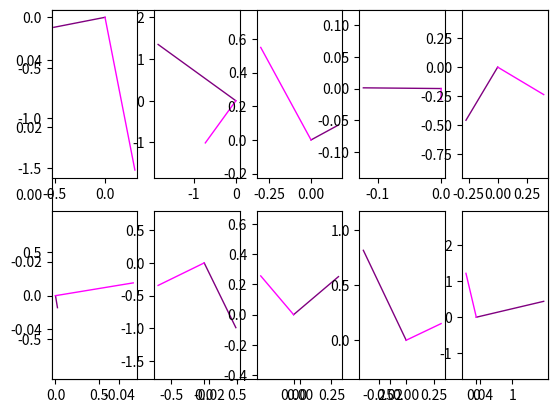
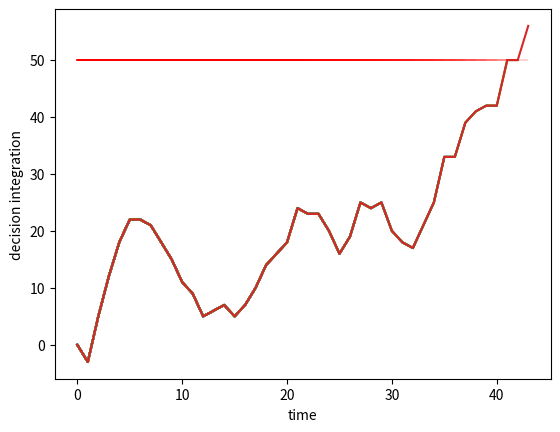

Here is the Python script that generated these plots, in order: (Note: this script raises an exception after producing the figures.)
#!/usr/bin/env python3
# -*- coding: utf-8 -*-

# ### Lab06
# 
# ### 2021-10-07

# ### numpy linear algebra: cov, cor, var

#%%In this lab, we will explore correlations, however, before we do that, we have to introduce two more basic coding concepts: 
#to regulate program flow: "While" loops and "if-else" statements. Indeed, we will introduce them together and illustrate
#a neat concept from Linear Algebra: Orthogonal dot products. 

#%% 1a) While loops

# Fundamental assumption / downside of the for loop: You have to know how
# many times you need to iterate for. 
# Why might you not know how often you have to do that? 
# Say you run some code that depends on user input, e.g. runs until a user presses some button. 
# We have no idea how long that will take. 
# Another key use case is if the input is unknown, and it is unclear a priori how much
# processing is needed until a desired output is reached. 
# For use cases like that, while loops are indicated. 

# Warning: While loops are a key reason for critical logical errors, if done
# wrong. Here is why: The for loop just runs for n iterations, and you tell
# it what n is. The worst that usually happens is that you're off by some number.
# You asked for the wrong n. Fine. In while loops, it can be much worse, as
# the loop runs as long as the condition is true.


#-------------------------------------------------------------------------------
# Uncomment this part to demonstrate an infinity loop
#-------------------------------------------------------------------------------
# number = 1 # initialize counter
# while 1 != 2: # condition: As long as 1 is not equal to 2 (this is always true, in this reality)
#     number = number + 1 # add 1 to counter
#     print(number) # print output in console
#-------------------------------------------------------------------------------

# Observation: the loop will never end, as 1 is never equal to 2
# You can manually override a "runaway" or "infinite" loop by stopping the current
# command in the console (red stop button, top right)
# Be careful. If the loop uses up all of your processor and all of your RAM,
# it might not let you do that. 
# In general, you should do everything "programmatically" - in other words, 
# the program should control itself, not rely on user input  

# A while loop nicely illustrates the "strangeness" of computers. 
# The computer will do exactly as told. It will never think to question it.
# If you - unintentionally - tell a computer to do something forever, it will.

#-------------------------------------------------------------------------------
#%% 1b) Self-regulating infinite loop
weirdThreshold = 10000 # set threshold to identify that something went wrong
counter = 0 # initialize counter
while 0 != 1: # while 0 is not equal to 1 (this condition is always true)
    if counter > weirdThreshold: # If this has gone on for too long
        print('Something weird is going on. You might be stuck in a runaway loop.')
        print('We terminated execution of the loop for safety reasons. Check your code.')
        break # this terminates the loop
    counter = counter + 1 # incrementing the counter
    print(counter) # print counter status for each iteration
    
# This is self-regulating code. Just make sure the break statement is
# actually in the right place. If the if condition is never reached, e.g. by
# moving the incrementation of the counter inside of the if statement, if
# will never be run. Try it - by moving line 55 inside of the if statement.

# The computer will not tell you about this, because it is not a syntax
# error. It thinks that this is what you wanted. It takes you 100%
# literally. It doesn't get intentions. It takes the code at face value. 

# The other problem with while statements is that it is possible to write conditionals that are
# never true, so the loop is never executed. Suggestion for exploration: Change the condition in 
# line 46 to zero being larger than 1, which is never true and see if the loop runs.

#%% 1c) Have while loops do something useful with linear algebra:
import numpy as np # Import numpy to work with matrices

#Let's recall that the dot product between two vectors is 0, if the vectors are orthogonal.
#You can check this here:
# dot product = m1 * m2 * cos(angle2) %Result of trig identities

# Solve this for angle between:
vec1 = np.array([0,0.5])  # vector v
vec2 = np.array([1,1])  # vector u
magVec1 = np.sqrt(vec1[0]**2 + vec1[1]**2) # magnitude of vector 1
magVec2 = np.sqrt(vec2[0]**2 + vec2[1]**2) # magnitude of vector 2
dotProduct = np.dot(vec1,vec2) # Using a function to take the dot product
angleBetween = np.degrees(np.arccos(dotProduct/(magVec1*magVec2))) # What is the angle between the vectors? Take the inverse cosine then convert to degrees
print('Angle between vectors is:', angleBetween, 'degrees')

#Suggestion for exploration: Do this for other vectors to see if you get other angles
    
#%% If the dot product between two vectors is 0, the vectors are orthogonal
# How easy is it to find orthogonal vectors randomly - how rare are orthogonal vectors?
# Let's find 10 orthogonal vectors by random trial and error

orthoCounter = 1 # This is our counter of orthogonal vectors
loopCounter = 0 # This counts the number of loops it took to get them
numOrthoVectors = 10 # How many orthogonal pairs do we want to draw?
epsilon = 0.00001 #How close is close enough to 0? (In terms of the dot product)
rowContainer = np.empty([numOrthoVectors,2]) # Preallocate the row vector container
columnContainer = np.empty([numOrthoVectors,2]) # Preallocate the column vector container
while orthoCounter < (numOrthoVectors + 1): # We don't know how many tries we 
# need, so while is suitable
    A = np.random.normal(0,1,2) # Draw a row vector randomly from a normal distribution
    # (Reminder: Mean is 0, SD is 1, number of numbers is 2)
    B = np.random.normal(0,1,2) # Draw a column vector randomly from a normal distribution
    testThem = np.dot(A,B.T) # Take the inner product
    loopCounter = loopCounter + 1 # Increment the loopCounter
    if abs(testThem) < epsilon: # Ideally, we want dot products that are exactly 0, 
    # due to Python's numerical precision, this will never happen, so we need 
    # to check for close enough to zero. 
        print('Orthogonal!') # Expression of joy
        rowContainer[orthoCounter-1,:] = A # Capture the row vector
        columnContainer[orthoCounter-1,:] = B # Capture the column vector
        orthoCounter = orthoCounter + 1 # increment the orthoCounter
print('It took ',loopCounter, 'repeats to find 10 orthogonal vectors') # Wow

#Suggestion for exploration: Try different values of epsilon

#%% Now that we found them, let's plot them
import matplotlib.pyplot as plt # Import Matlab plotting library
plt.plot() # Unless you call this explicitly and there is not one open, it 
# will open one for you. Here, it is good to open one explictly
# If you have more than one figure you draw to, it helps to open new figures
for ii in range(numOrthoVectors):
    ax = plt.subplot(2,5,ii+1) #Create a subplot and name it "ax", so we can reference it later
    plt.plot([0,rowContainer[ii,0]],[0,rowContainer[ii,1]],color='purple',linewidth=1) #Plot vector 1
    plt.plot([0,columnContainer[ii,0]],[0,columnContainer[ii,1]],color='magenta',linewidth=1) #Plot vector 2
    ax.axis('equal') #Set aspect ratio to equal. If you don't do this, angles will be orthogonal, but not look like it

#%% 2) If-else statements

# Pure if statements check only one thing. If/else statements check one
# condition *after* another. Possibility for logical mistake: If you always
# check in a certain order, the later checks will never be executed. We
# won't get there. Because the if-statement was already exited by previous
# condition being true. The if/else statement is exited as soon as *one*
# condition is true.

# Let's practice this with an example of human decision-making
# In our case, let's see how long it takes someone to change their mind
# about legalizing gambling
# Specifically, we are going to simulate both positive and negative info
# which together with "ad campaigns" will change the mind of the person

# 1. Initialize parameters:
decisionThreshold = 50 # The (arbitrary) point at which the person changes their mind
startingPosition = 0 # Our starting position
adCampaign = 1 # If we run an ad compaign, we can change their mind
maxTimeWindow = 1000 # max time (arbitrary amount) that we allow them to change their mind
mindChanged = 0 # This variable will represent whether they changed their mind
time = np.array([]) # This is where we keep track of timeCounter
state = np.array([]) # This is where we keep track of currentState 

# 2. Run simulation:
timeCounter = 0 # Start the clock at 0
currentState = startingPosition # Let's start with a reasonable starting point
plt.figure() #Open figure
while mindChanged == 0: # We want to measure time until the person changes their mind, so we run a loop that keeps going as long as the decision is unchanged
    # Each time going through the loop, we update the current state with
    # a new number. This is going to be somewhat artificial but not
    # entirely. There are lots of things going on that could change it.
    if currentState > decisionThreshold: # First, we check if the current state exceeds the decision threshold
    # If it does, we execute these commands - set mind changed state to 1,
    # which stops the loop and output that to the command line
        mindChanged = 1 # Now we change our mind!
        print('Changed my mind!')
    elif currentState > startingPosition: # If we didn't change their mind, we check if the starting position is larger than the current state
        # If so, we say that the person is trending to change their mind
        print('Trending to change my mind')
    elif currentState < startingPosition: # If they are not in a trending state, we check if it is below the starting position
        # If it is, we say that they are turned off from changing their mind
        print('Turned off')
    else: # If none of the other conditions is met
        print('My mind is unchanged') 
    if timeCounter > maxTimeWindow: # If they never change their mind
        print('My mind will not change. Are you sure you can convince me?') #Diamond hands, I guess?
        break # Terminate the while loop
    time = np.append(time,timeCounter) # Append timeCounter to time
    state = np.append(state,currentState) # Append currentState to state
    plt.plot(time[:],state[:]) # Plot the current state over time as we go
    plt.plot([0,timeCounter],[decisionThreshold,decisionThreshold],color='red',linewidth=0.25) # draw decision threshold as a line
    plt.xlabel('time') # arbitrary time units
    plt.ylabel('decision integration')  #Make sure to watch the plots evolve as this runs
    plt.show()
    plt.pause(.01) # in seconds - this is 10ms
    # Simulating ad campaign - it usually goes up, but it could go
    # down, because there are other things going on
    positiveInfo = np.random.randint(1,11,1) # This draws one random integer from 1 to 10, out of a virtual hat.
    negativeInfo = np.random.randint(1,11,1) # Same. For balance.
    integratedDecision = positiveInfo - negativeInfo + adCampaign # This allows for negative numbers which makes it more realistic. People receive both positive and negative information
    currentState = currentState + integratedDecision # Update the current state
    timeCounter = timeCounter + 1 # 1 unit of time passes

# Suggestion for exploration: Change the values for adCampaign and/or the decisionThreshold to see how the result is affected

#%% 3 Correlation simulation 1: Aleatory calculations

# 0. Import libraries
from scipy import stats # We need scipy to compute Spearman's Rho (remember: numpy and matplotlib are already imported)
    
# 1. Initialize parameters:
numReps = 1000 # Number of experiment repeats (to see the average correlation)
numGears = 100 # We are looping through 1 to 100 gears
m = 10 # Number of mutually exclusive events (gear slots)
empVsExp = np.empty([numGears+1,4]) # Initialize container to store correlations: perfect world and simulation
empVsExp[:] = np.NaN # Convert to NaN
counter = 0 # Initialize counter
  
# 2. Run simulation:  
for c in range(numGears+1): # Loop through each gear (from 0 to 100)
    # Note: We add one to numGears so that we don't end at 99
    
    # Simulate aleatory observations:
    ratio = c/numGears # ratio of relative to total (proportion of gears in 2nd observation that change)
    # For each iteration as the ratio goes up the number of gears in the 2nd observation goes up
    observation1 = np.random.randint(m+1,size=(numGears,numReps)) # first observation - picking random numbers between 0 and 10
    observation2 = np.copy(observation1) # second observation - same as first
    observation2[0:c,:] = np.random.randint(m+1,size=(c,numReps)) # randomly change c gears in second observation
    
    # Compute Pearson R for each experimental repeat:
    temp = np.empty([numReps,1]) # initialize empty container to store each r value
    # We will compute 1000 of these per iteration of c
    temp[:] = np.NaN # convert to NaN
    for i in range(numReps): # Loop through each experimental repeat
        r = np.corrcoef(observation1[:,i],observation2[:,i]) # compute the Pearson R
        # Correlating the ith column of observations 1 + 2, for 1000 times total
        temp[i] = r[0,1] # store coefficient in temp variable
    
    # Compute Spearman Rho for each experimental repeat:
    temp2 = np.empty([numReps,1]) # initialize empty container to store each rho value
    temp2[:] = np.NaN # convert to NaN
    for i in range(numReps): # Loop through each experimental repeat 1 to 1000
        r = stats.spearmanr(observation1[:,i],observation2[:,i]) # Compute Spearman Rho
        temp2[i] = r[0] # store coefficient in temp2 variable
    
    # Store data:
    empVsExp[counter,0] = ratio
    empVsExp[counter,1] = np.mean(temp) # take mean R for all experimental repeats
    empVsExp[counter,2] = 1 - ratio
    empVsExp[counter,3] = np.mean(temp2) # take mean rho for all experimental repeats
    counter = counter + 1 # Increment the counter
    
    # Plot data:
    plt.plot(sum(observation1),sum(observation2),'o',markersize=.75)
    plt.title('Ratio = {:.2f}'.format(empVsExp[c,0]) + ', r = {:.3f}'.format(empVsExp[c,1]) + ', rho = {:.3f}'.format(empVsExp[c,3]))
    plt.xlim(300,700) # Hardcoding is quick but dirty
    plt.ylim(300,700)
    plt.pause(.01) # pause (in seconds) between iterations
    
#%% Ratio of R vs. Rho as a function of increasing correlation:
ascendingMatrix = np.flipud(np.copy(empVsExp)) # copy array and flip upside down
plt.plot(ascendingMatrix[:,1]/ascendingMatrix[:,3]) # Hint: It stabilizes - 
# run 2 more times to confirm this. More unstable at lower correlations, as ranks will jump more
plt.title('Ratio of r vs. rho as a function of increasing correlation')
    
#%% 4) L-tier: Correlation simulation 2: What is going on with the spearman correlation by using random ranks
# Instead of using scipy let's manually compute Spearman's Rho. By hand. To understand it. Just this once.

# 1. Initialize variables:
scaleFactor = 6 # Try different ones to determine that it has to be 6 to map from -1 to 1
numReps = 10000 # Number of repetitions
maxRanks = 50
data = np.empty([maxRanks-1,numReps,5]) # Initialize the 3D array (#stack,#rows,#columns) to put the data here - ranks are from 2 to 50, for a total of 49 unique ranks
data[:] = np.NaN # Convert to NaN
counter = 0

# 2. Run simulation:
for r in range(2,maxRanks+1): # Number of ranks involved - this increases by 1 for each iteration
    for i in range(numReps): # Loop through each rep of a given rank - 10000 reps per r
        temp = np.random.permutation(r) # Randomly permute the ranks 
        temp2 = np.random.permutation(r) # Do that again
        d = temp - temp2 # Calculate the rank differences
        dS = d**2 # Square the rank differences. If negative, this yields a sequence of odd squares
        Sd = sum(dS) # Sum the squared rank differences
        numerator = scaleFactor * Sd # Mulitply by the scale factor -> numerator
        denominator = r*(r**2-1)  # Play around with not squaring it, or go +1 instead of -1
        pos = numerator/denominator # How large is the positive part - if it is larger than 1, correlation will be negative
        rho = 1-pos
        # Store data:
        data[counter,i-1,0] = Sd
        data[counter,i-1,1] = numerator
        data[counter,i-1,2] = denominator
        data[counter,i-1,3] = pos
        data[counter,i-1,4] = rho
    counter = counter + 1 # Increment counter to keep track of the stack

# 3. Plot data (for an arbitrary number of ranks involved):
counter = 0 # initialize counter
meanAbsValue = np.empty([maxRanks-1,1]) # this is where we store abs of all rhos for a given r
meanAbsValue[:] = np.NaN # make sure to convert to NaN
for r in range(2,maxRanks+1): # Loop through each stack (2 to 50)
    tempData = data[counter,:,:] # take the stack that corresponds to r
    meanAbsValue[counter] = np.mean(abs(tempData[:,4])) # take the mean abs value of all rhos
    plt.hist(tempData[:,4],bins=51) # plot histogram and specify bin count
    plt.title('Number of ranks involved: {}'.format(r)) # add title
    plt.pause(0.1) # pause (in seconds) between iterations
    plt.xlim([-1,1]) # If you try different scale factors, you have to expand this too
    counter = counter + 1 # Increment counter to keep track of the stack


#%% Average correlation *magnitude* (regardless of sign) as a function of numbers involved
# This is the correlation *magnitude* you can expect if you just draw random
# numbers and correlate them, as a function of the numbers involved. This
# has to be taken into account when assessing any correlation. Because this
# is the effect of chance. It is easy to see why it would be 1 for 2
# numbers, and if they are ranks, because it is either 1 2 vs. 1 2 (rho = 1)
# or 1 2 vs. 2 1 (rho = -1). It's a line.
plt.plot(meanAbsValue)   
plt.title('Correlation magnitude expected by chance as a function of the number of pairs')
plt.xlabel('Number of pairs involved in the correlation')
plt.ylabel('Correlation magnitude')


#%% 5) A linear algebra view on correlation
# As you now know, the correlation between 2 variables can be interpreted as
# a relationship between elements (the x- and y- variables can be
# interpreted as coordinates in 2D):

mu = 0 # Mean
sigma = 1 # SD
X = np.random.normal(mu,sigma,100) # Draw 100 values randomly from a normal distribution
Y = X + np.random.normal(mu,sigma,100) # Do that again, but this time add it to X
temp = np.corrcoef(X,Y) # Compute Pearson's R
r = temp[0,1] # Store from output as r
plt.plot(X,Y,'o',markersize=.75)
plt.title('r = {:.3f}'.format(r))

# As usual, linear algebra provides an alternative view that is completely
# consistent with the classical view, but can provide enlightening to some.
# In this view, we are looking at the relationship between 2 (two)
# 100-dimensional vectors. For those, the correlation between them is given
# as their dot product. If they are unit vectors. So let's reduce them to
# unit vectors first. Then take the dot product. Then compare this to the R
# we computed above.

xUnit = X/np.linalg.norm(X) # Convert x to its unit vector - implementing the L2 norm
yUnit = Y/np.linalg.norm(Y) # Convert y to its unit vector
rVec = np.dot(xUnit,yUnit) # Take the dot product
print(abs(r-rVec)) # Close enough - within numerical precision


#%% L-tier: The law of large numbers

# a) Setup:
trueValue = 7 # This is the true value
noiseLevel = 1 # This is the noiselevel
numSamples = 1000 # This is how often we measure
measuredValues = trueValue + np.random.normal(0,1,[numSamples,1]) * noiseLevel # The measurements, contaminated by noise

# b) Running the simulation:
meanSamples = np.empty([numSamples,1]) # Initialize mean samples
meanSamples[:] = np.NaN # convert to NaN
stdSamples = np.empty([numSamples,1]) # Initialize std samples
stdSamples[:] = np.NaN # convert to NaN

for ii in range(numSamples): # Integrate samples from 1 to however many there are
    randomIndices = np.random.randint(0,numSamples-1,[ii+1,1]) # Determine which values we will take the average over
    meanSamples[ii,0] = np.mean(measuredValues[randomIndices]) # Take the mean over the measured values
    stdSamples[ii,0] = np.std(measuredValues[randomIndices]) # Take the std over the measured values

# c) Plotting it
plt.subplot(1,2,1)
plt.plot(meanSamples)
plt.xlabel('Number of samples')
plt.ylabel('Mean value of measurements')
plt.title('Mean')
plt.subplot(1,2,2)
plt.plot(stdSamples)
plt.xlabel('Number of samples')
plt.ylabel('Standard deviation of measurements')
plt.title('Standard deviation')

# Note how the value of the mean quickly approaches the true value, regardless of noise. 

# Suggestion for exploration: Dial up the noise level and note how it still
# converges, but more slowly. Experiment with different noise levels and
# increase the number of samples to integrate over, in order to compensate.

#%% 6) linear algebra with numpy:
import numpy as np

#Consider three variables call them x_0, x_1, x_2 with 5 observations each; 
# represented as a matrix of dim 3 x 5

X = np.array([ [0.1, 0.3, 0.4, 0.8, 0.9],
               [3.2, 2.4, 2.4, 0.1, 5.5],
               [10., 8.2, 4.3, 2.6, 0.9]
             ])


print("matrix X:")
print(X)

# to calculate correlation coefficient: 
# https://en.wikipedia.org/wiki/Correlation
print("correlation matrix:") 
print(np.corrcoef(X))

# to calc. covaraince matrix: 
# print("covariance matrix:")
print(np.cov(X))

# calc. variance of X of each var: x_0, x_1, x_2
print("variance for each var:")
print(np.var(X))

